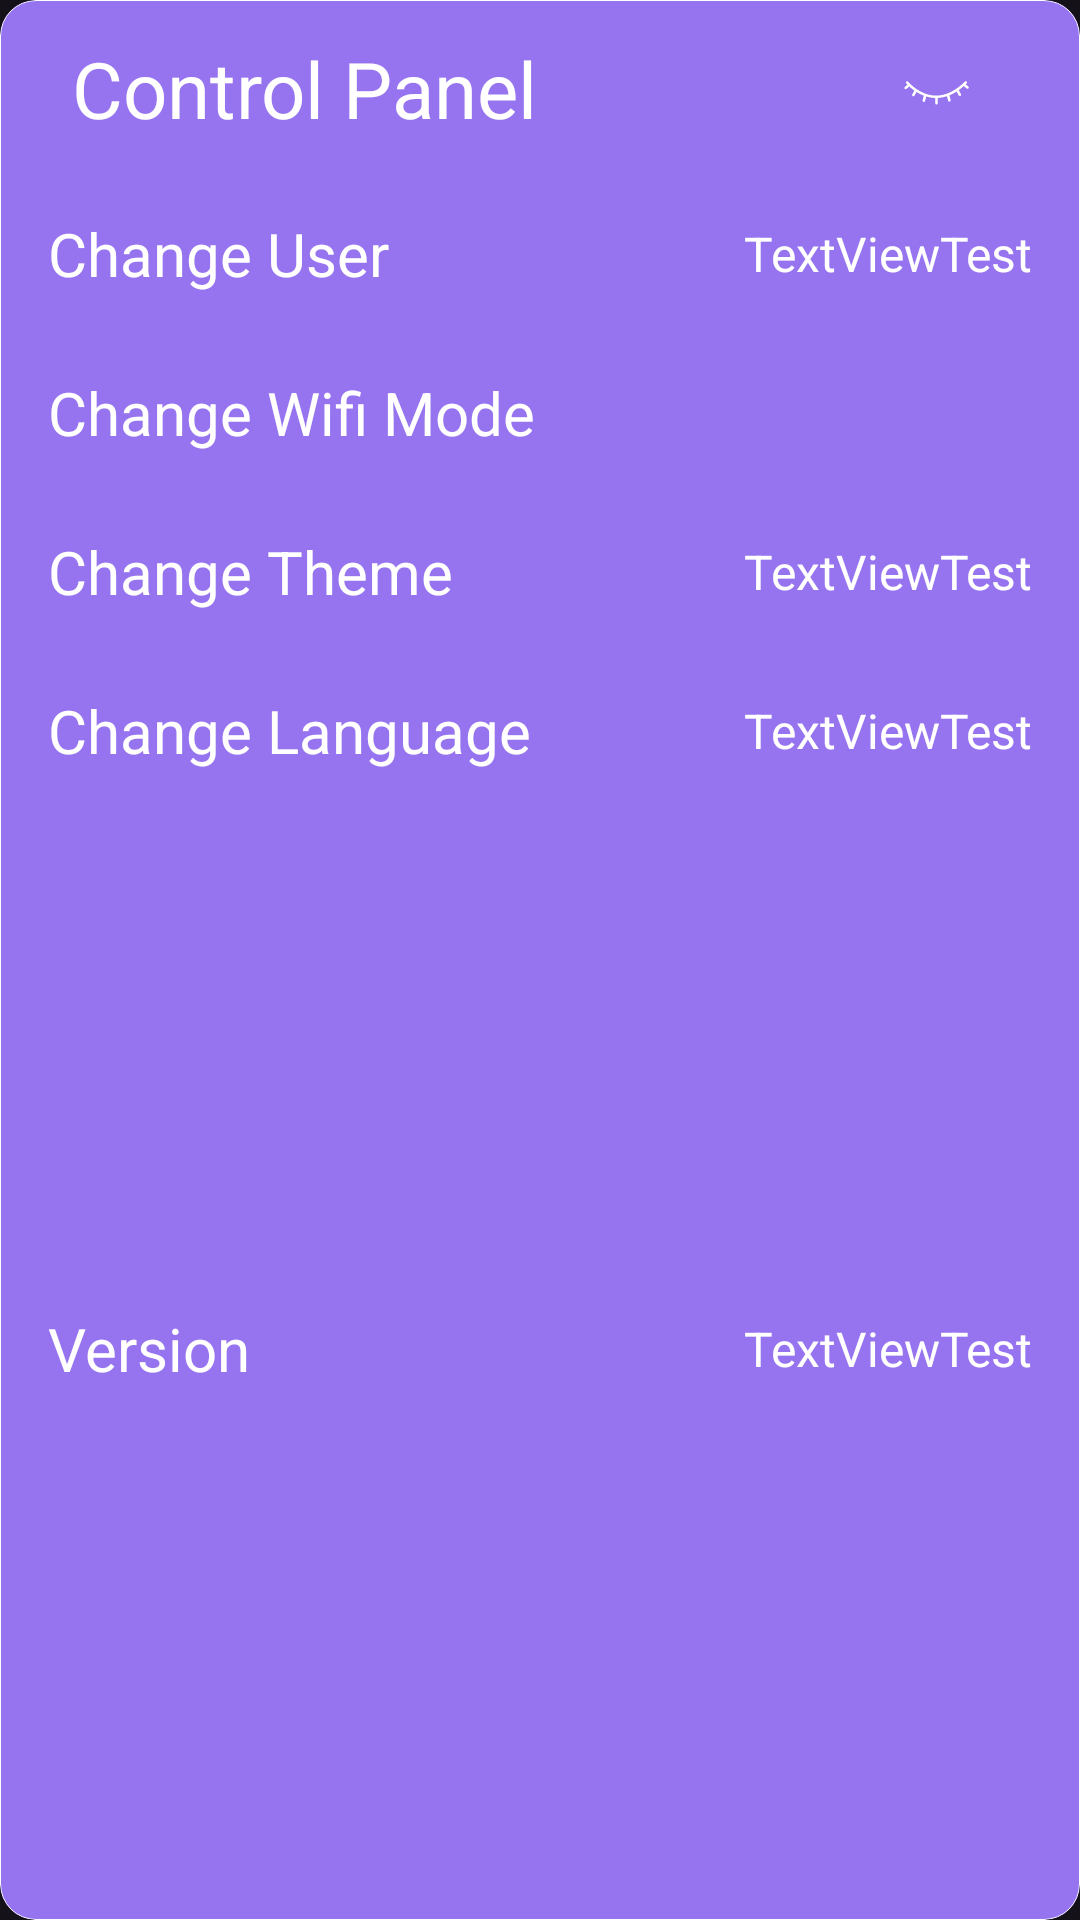

Write the Android layout XML for this screen, with the resource values it uses.
<!-- AndroidManifest.xml: application theme AppTheme.Dark.ZeroGoPurple -->
<!-- res/layout/control_card.xml -->
<?xml version="1.0" encoding="utf-8"?>
<com.google.android.material.card.MaterialCardView xmlns:android="http://schemas.android.com/apk/res/android"
    xmlns:app="http://schemas.android.com/apk/res-auto"
    android:id="@+id/controlCard"
    style="@style/AppTheme.Layout.Card">

    <androidx.constraintlayout.widget.ConstraintLayout
        android:layout_width="match_parent"
        android:layout_height="match_parent">

        <ImageButton
            android:id="@+id/collapse"
            android:layout_width="wrap_content"
            android:layout_height="wrap_content"
            android:layout_marginEnd="24dp"
            android:backgroundTint="@color/transparent"
            android:clickable="true"
            android:contentDescription="collapse"
            android:focusable="true"
            android:src="@drawable/ic_hide"
            app:layout_constraintBottom_toBottomOf="@id/title"
            app:layout_constraintEnd_toEndOf="parent"
            app:layout_constraintTop_toTopOf="@id/title" />

        <TextView
            android:id="@+id/title"
            android:layout_width="wrap_content"
            android:layout_height="wrap_content"
            android:layout_marginStart="24dp"
            android:layout_marginTop="12dp"
            android:text="@string/control_card"
            android:textColor="?attr/appTextColor"
            android:textSize="@dimen/text_size_h"
            app:layout_constraintStart_toStartOf="parent"
            app:layout_constraintTop_toTopOf="parent" />

        <LinearLayout
            android:id="@+id/changeUser"
            android:layout_width="0dp"
            android:layout_height="wrap_content"
            android:layout_marginHorizontal="16dp"
            android:layout_marginTop="12dp"
            android:clickable="true"
            android:focusable="true"
            android:orientation="horizontal"
            android:paddingVertical="12dp"
            android:transitionName="user_transition"
            app:layout_constraintEnd_toEndOf="parent"
            app:layout_constraintStart_toStartOf="parent"
            app:layout_constraintTop_toBottomOf="@id/title">

            <TextView
                style="@style/AppTheme.TextView.Normal"
                android:layout_width="0dp"
                android:layout_height="wrap_content"
                android:layout_weight="1"
                android:text="@string/change_user" />

            <TextView
                android:id="@+id/user"
                style="@style/AppTheme.TextView.Small"
                android:layout_width="0dp"
                android:layout_height="wrap_content"
                android:layout_gravity="center_vertical|end"
                android:layout_weight="1"
                android:gravity="end" />
        </LinearLayout>

        <LinearLayout
            android:id="@+id/changeIpMode"
            android:layout_width="0dp"
            android:layout_height="wrap_content"
            android:layout_marginHorizontal="16dp"
            android:layout_marginTop="2dp"
            android:orientation="horizontal"
            android:paddingVertical="12dp"
            app:layout_constraintEnd_toEndOf="parent"
            app:layout_constraintStart_toStartOf="parent"
            app:layout_constraintTop_toBottomOf="@id/changeUser">

            <TextView
                style="@style/AppTheme.TextView.Normal"
                android:layout_width="0dp"
                android:layout_height="wrap_content"
                android:layout_weight="1"
                android:text="@string/change_mode" />

            <androidx.appcompat.widget.AppCompatSpinner
                android:id="@+id/ipSpinner"
                android:layout_width="0dp"
                android:layout_height="wrap_content"
                android:layout_weight="1"
                android:background="@null"
                android:gravity="end" />
        </LinearLayout>

        <LinearLayout
            android:id="@+id/changeTheme"
            android:layout_width="0dp"
            android:layout_height="wrap_content"
            android:layout_marginHorizontal="16dp"
            android:layout_marginTop="2dp"
            android:clickable="true"
            android:focusable="true"
            android:orientation="horizontal"
            android:paddingVertical="12dp"
            android:transitionName="theme_transition"
            app:layout_constraintEnd_toEndOf="parent"
            app:layout_constraintStart_toStartOf="parent"
            app:layout_constraintTop_toBottomOf="@id/changeIpMode">

            <TextView
                style="@style/AppTheme.TextView.Normal"
                android:layout_width="0dp"
                android:layout_height="wrap_content"
                android:layout_weight="1"
                android:text="@string/change_theme" />

            <TextView
                android:id="@+id/theme"
                style="@style/AppTheme.TextView.Small"
                android:layout_width="0dp"
                android:layout_height="wrap_content"
                android:layout_gravity="center_vertical|end"
                android:layout_weight="1"
                android:gravity="end"
                android:transitionName="theme" />
        </LinearLayout>

        <LinearLayout
            android:id="@+id/changeLang"
            android:layout_width="0dp"
            android:layout_height="wrap_content"
            android:layout_marginHorizontal="16dp"
            android:layout_marginTop="2dp"
            android:clickable="true"
            android:focusable="true"
            android:orientation="horizontal"
            android:paddingVertical="12dp"
            android:transitionName="lang_transition"
            app:layout_constraintEnd_toEndOf="parent"
            app:layout_constraintStart_toStartOf="parent"
            app:layout_constraintTop_toBottomOf="@id/changeTheme">

            <TextView
                style="@style/AppTheme.TextView.Normal"
                android:layout_width="0dp"
                android:layout_height="wrap_content"
                android:layout_weight="1"
                android:text="@string/change_language" />

            <TextView
                android:id="@+id/language"
                style="@style/AppTheme.TextView.Small"
                android:layout_width="0dp"
                android:layout_height="wrap_content"
                android:layout_gravity="center_vertical|end"
                android:layout_weight="1"
                android:gravity="end" />
        </LinearLayout>

        <LinearLayout
            android:id="@+id/versionLayout"
            android:layout_width="0dp"
            android:layout_height="wrap_content"
            android:layout_marginHorizontal="16dp"
            android:layout_marginTop="2dp"
            android:layout_marginBottom="12dp"
            android:orientation="horizontal"
            android:paddingVertical="12dp"
            android:transitionName="transition"
            app:layout_constraintBottom_toBottomOf="parent"
            app:layout_constraintEnd_toEndOf="parent"
            app:layout_constraintStart_toStartOf="parent"
            app:layout_constraintTop_toBottomOf="@id/changeLang">

            <TextView
                style="@style/AppTheme.TextView.Normal"
                android:layout_width="0dp"
                android:layout_height="wrap_content"
                android:layout_weight="1"
                android:text="@string/action_version" />

            <TextView
                android:id="@+id/version"
                style="@style/AppTheme.TextView.Small"
                android:layout_width="0dp"
                android:layout_height="wrap_content"
                android:layout_gravity="center_vertical|end"
                android:layout_weight="1"
                android:gravity="end" />
        </LinearLayout>

    </androidx.constraintlayout.widget.ConstraintLayout>
</com.google.android.material.card.MaterialCardView>
<!-- resources referenced by this layout -->
<resources>
  <color name="transparent">#00000000</color>
  <dimen name="text_size_h">26sp</dimen>
  <string name="action_version">Version</string>
  <string name="change_language">Change Language</string>
  <string name="change_mode">Change Wifi Mode</string>
  <string name="change_theme">Change Theme</string>
  <string name="change_user">Change User</string>
  <string name="control_card">Control Panel</string>
  <style name="AppTheme.Layout.Card" parent="Widget.Material3.CardView.Outlined">
          <item name="android:layout_height">wrap_content</item>
          <item name="android:layout_margin">2dp</item>
          <item name="android:checkable">true</item>
          <item name="android:clickable">true</item>
          <item name="android:focusable">true</item>
          <item name="android:longClickable">true</item>
          <item name="android:padding">2dp</item>
          <item name="cardElevation">0dp</item>
          <item name="cardPreventCornerOverlap">false</item>
          <item name="strokeColor">?attr/appStrokeColor</item>
          <item name="strokeWidth">0.1dp</item>
      </style>
  <style name="AppTheme.TextView.Normal">
          <item name="android:textSize">@dimen/text_size_xl</item>
      </style>
  <style name="AppTheme.TextView.Small">
          <item name="android:textSize">@dimen/text_size_m</item>
      </style>
  <style name="AppTheme.Dark.ZeroGoPurple">
          <item name="colorAccent">@color/colorAccentZGPurple</item>
          <item name="appAccentBackground">@color/colorAccentBackgroundZGPurple</item>
          <item name="colorPrimary">@color/colorPrimaryZGPurple</item>
          <item name="colorPrimaryDark">@color/colorPrimaryZGPurple</item>
          <item name="appBackground">@color/colorBackgroundZGPurple</item>
          <item name="appSubTextColor">@color/colorSubTextZGPurple</item>
          <item name="colorSurface">@color/colorPrimaryZGPurple</item>
          <item name="colorOnSurface">@color/colorSecondaryVariantZGPurple</item>
          <item name="colorSecondary">@color/colorSecondaryZGPurple</item>
          <item name="colorTertiary">@color/colorSecondaryVariantZGPurple</item>
      </style>
  <dimen name="text_size_xl">20sp</dimen>
  <dimen name="text_size_m">16sp</dimen>
  <color name="colorAccentZGPurple">#FFCC00</color>
  <color name="colorAccentBackgroundZGPurple">@android:color/white</color>
  <color name="colorPrimaryZGPurple">#9774ef</color>
  <color name="colorBackgroundZGPurple">@color/colorPrimaryZGPurple</color>
  <color name="colorSubTextZGPurple">#DDDDDD</color>
  <color name="colorSecondaryVariantZGPurple">#ffc1e3</color>
  <color name="colorSecondaryZGPurple">#f48fb1</color>
</resources>
